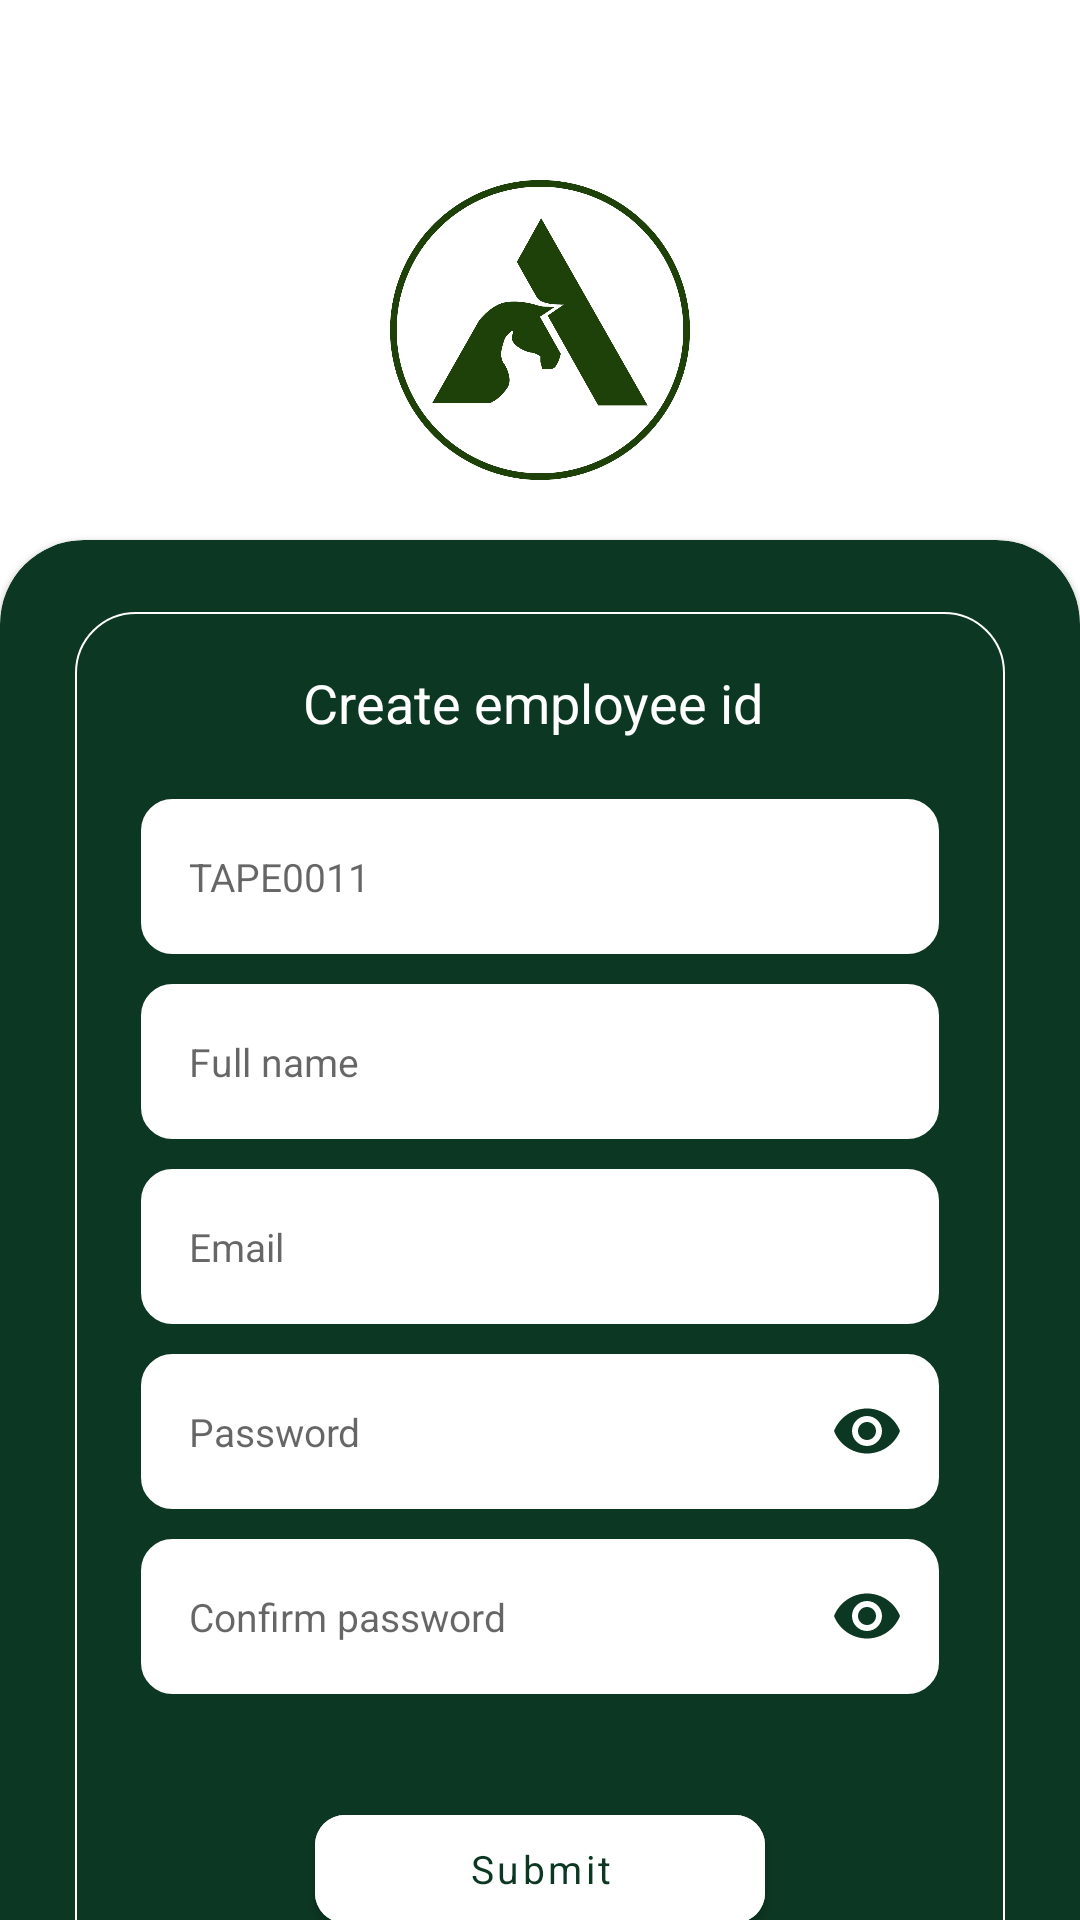

The Android layout XML behind this screen, and the referenced resources:
<!-- AndroidManifest.xml: application theme Theme.TechArion -->
<!-- res/layout/fragment_user_create.xml -->
<?xml version="1.0" encoding="utf-8"?>
<androidx.constraintlayout.widget.ConstraintLayout
    xmlns:android="http://schemas.android.com/apk/res/android"
    xmlns:tools="http://schemas.android.com/tools"
    android:layout_width="match_parent"
    android:layout_height="match_parent"
    xmlns:app="http://schemas.android.com/apk/res-auto">

    <ImageView
        android:id="@+id/im_logo"
        android:layout_width="100dp"
        android:layout_height="100dp"
        android:layout_marginTop="60dp"
        android:background="@drawable/logo_greent"
        app:layout_constraintTop_toTopOf="parent"
        app:layout_constraintStart_toStartOf="parent"
        app:layout_constraintEnd_toEndOf="parent"/>

    <com.google.android.material.card.MaterialCardView
        android:id="@+id/card_view"
        android:layout_marginTop="180dp"
        android:layout_marginBottom="-28dp"
        app:cardCornerRadius="28dp"
        app:cardBackgroundColor="@color/tech_arion"
        android:layout_width="match_parent"
        android:layout_height="match_parent">

        <androidx.constraintlayout.widget.ConstraintLayout
            android:layout_width="match_parent"
            android:layout_height="wrap_content" >


            <LinearLayout
                android:id="@+id/linearLayout"
                android:layout_width="match_parent"
                android:layout_height="wrap_content"
                android:layout_marginTop="24dp"
                android:layout_marginStart="25dp"
                android:layout_marginEnd="25dp"
                android:background="@drawable/border"
                android:orientation="vertical"
                tools:layout_editor_absoluteX="25dp"
                app:layout_constraintTop_toTopOf="parent">

                <TextView
                    style="@style/txtView"
                    android:layout_height="wrap_content"
                    android:layout_gravity="center"
                    android:text="Create employee id " />

                <com.google.android.material.textfield.TextInputEditText
                    android:id="@+id/et_create_user_id"
                    style="@style/AllEditText"
                    android:layout_marginTop="20dp"
                    android:background="@drawable/edit_text_background"
                    android:hint="TAPE0011"
                    android:inputType="textEmailAddress"
                    android:maxLength="31" />

                <com.google.android.material.textfield.TextInputEditText
                    android:id="@+id/et_full_name"
                    style="@style/AllEditText"
                    android:background="@drawable/edit_text_background"
                    android:hint="Full name"
                    android:inputType="textEmailAddress"
                    android:maxLength="31" />

                <com.google.android.material.textfield.TextInputEditText
                    android:id="@+id/etEmailAddress"
                    style="@style/AllEditText"
                    android:background="@drawable/edit_text_background"
                    android:hint="@string/email"
                    android:inputType="textEmailAddress"
                    android:maxLength="31" />

                <com.google.android.material.textfield.TextInputLayout
                    android:layout_width="match_parent"
                    android:layout_height="wrap_content"
                    android:id="@+id/tv_password"
                    app:endIconMode="password_toggle"
                    app:hintAnimationEnabled="false"
                    app:hintEnabled="false"
                    app:endIconTint="@color/tech_arion"
                    style="@style/AllEditText">


                    <com.google.android.material.textfield.TextInputEditText
                        android:id="@+id/et_password"
                        style="@style/AllEditText"
                        android:layout_marginStart="0dp"
                        android:layout_marginEnd="0dp"
                        android:background="@drawable/edit_text_background"
                        android:hint="@string/password"
                        android:inputType="textPassword"/>
                </com.google.android.material.textfield.TextInputLayout>



                <com.google.android.material.textfield.TextInputLayout
                    android:layout_width="match_parent"
                    android:layout_height="wrap_content"
                    android:id="@+id/tv_confirm_password"
                    app:endIconMode="password_toggle"
                    app:hintAnimationEnabled="false"
                    app:hintEnabled="false"
                    app:endIconTint="@color/tech_arion"
                    style="@style/AllEditText">


                    <com.google.android.material.textfield.TextInputEditText
                        android:id="@+id/et_confirm_password"
                        style="@style/AllEditText"
                        android:layout_marginStart="0dp"
                        android:layout_marginEnd="0dp"
                        android:background="@drawable/edit_text_background"
                        android:hint="Confirm password"
                        android:inputType="textPassword"/>
                </com.google.android.material.textfield.TextInputLayout>


                <TextView
                    android:id="@+id/txt_error"
                    style="@style/txtView"
                    android:layout_marginTop="8dp"
                    android:textSize="12sp"
                    android:textStyle="normal"
                    android:layout_marginStart="24dp"
                    android:textColor="@color/red" />

                <com.google.android.material.button.MaterialButton
                    android:id="@+id/bt_submit"
                    style="@style/ButtonStyle"
                    android:backgroundTint="@color/white"
                    android:text="Submit" />

                <ProgressBar
                    android:id="@+id/progressBar"
                    android:layout_width="150dp"
                    android:layout_height="32dp"
                    android:layout_gravity="center"
                    android:layout_marginTop="15dp"
                    android:layout_marginBottom="22dp"
                    android:paddingBottom="5dp"
                    android:paddingTop="5dp"
                    android:indeterminateTint="@color/button_txt_color"
                    android:background="@drawable/edit_text_background"
                    android:backgroundTint="@color/white"
                    android:visibility="gone"
                    android:indeterminateTintMode="src_atop" />
            </LinearLayout>

        </androidx.constraintlayout.widget.ConstraintLayout>

    </com.google.android.material.card.MaterialCardView>











</androidx.constraintlayout.widget.ConstraintLayout>
<!-- resources referenced by this layout -->
<resources>
  <color name="button_txt_color">#0C3823</color>
  <color name="red">#FF0000</color>
  <color name="tech_arion">#FF0C3823</color>
  <color name="white">#FFFFFFFF</color>
  <!-- drawable border (drawable) -->
  <shape xmlns:android="http://schemas.android.com/apk/res/android"
      android:shape="rectangle">
      <stroke
          android:color="@color/white"
          android:width="0.8dp"/>
      <corners
          android:radius="20dp"/>
      <size
          android:width="1dp">
  
      </size>
      <solid
          android:color="#990C3823">
      </solid>
  
  
  </shape>
  <!-- drawable edit_text_background (drawable) -->
  <?xml version="1.0" encoding="utf-8"?>
  <shape
      xmlns:android="http://schemas.android.com/apk/res/android"
      android:shape="rectangle">
  
      <corners
          android:radius="10dp"/>
  
      <stroke
          android:color="#C0BEBE"
          android:width="1dp"/>
  </shape>
  <!-- drawable logo_greent: png bitmap (drawable-v24, 107434 bytes) -->
  <string name="email">Email</string>
  <string name="password">Password</string>
  <style name="AllEditText" parent="Widget.MaterialComponents.TextInputLayout.OutlinedBox">
          <item name="android:layout_width">match_parent</item>
          <item name="android:layout_height">wrap_content</item>
          <item name="android:layout_marginStart">22dp</item>
          <item name="android:layout_marginTop">10dp</item>
          <item name="android:layout_marginEnd">22dp</item>
          <item name="backgroundTint">@color/white</item>
          <item name="android:textCursorDrawable">@drawable/cursor_color</item>
          <item name="android:maxLength">30</item>
          <item name="android:textColor">@color/black</item>
          <item name="android:textSize">13sp</item>
      </style>
  <style name="ButtonStyle" parent="TextAppearance.AppCompat.Small.Inverse">
          <item name="android:layout_width">150dp</item>
          <item name="android:layout_height">wrap_content</item>
          <item name="android:textColor">@color/tech_arion</item>
          <item name="android:textSize">13sp</item>
          <item name="textAllCaps">false</item>
          <item name="android:layout_marginTop">10dp</item>
          <item name="android:layout_marginBottom">22dp</item>
          <item name="cornerRadius">10dp</item>
          <item name="android:layout_gravity">center</item>
      </style>
  <style name="txtView" parent="TextAppearance.AppCompat.Small.Inverse">
          <item name="android:layout_width">wrap_content</item>
          <item name="android:layout_height">wrap_content</item>
          <item name="android:textColor">@color/white</item>
          <item name="android:textSize">18sp</item>
          <item name="android:layout_marginTop">18dp</item>
      </style>
  <style name="Theme.TechArion" parent="Theme.MaterialComponents.DayNight.NoActionBar">
  
          
          <item name="colorPrimary">@color/purple_500</item>
          <item name="colorPrimaryVariant">@color/purple_700</item>
          <item name="colorOnPrimary">@color/white</item>
          
          <item name="colorSecondary">@color/teal_200</item>
          <item name="colorSecondaryVariant">@color/teal_700</item>
          <item name="colorOnSecondary">@color/black</item>
          
          <item name="android:statusBarColor" tools:targetApi="l">?attr/colorPrimaryVariant</item>
  
  
          
      </style>
  <!-- drawable cursor_color (drawable) -->
  <?xml version="1.0" encoding="utf-8"?>
  <shape xmlns:android="http://schemas.android.com/apk/res/android" >
      <size android:width="1.7dp" />
      <solid android:color="@color/tech_arion"  />
  </shape>
  <color name="black">#FF000000</color>
  <color name="purple_500">#7F0C3823</color>
  <color name="purple_700">#FF0C3823</color>
  <color name="teal_200">#FF03DAC5</color>
  <color name="teal_700">#FF018786</color>
</resources>
